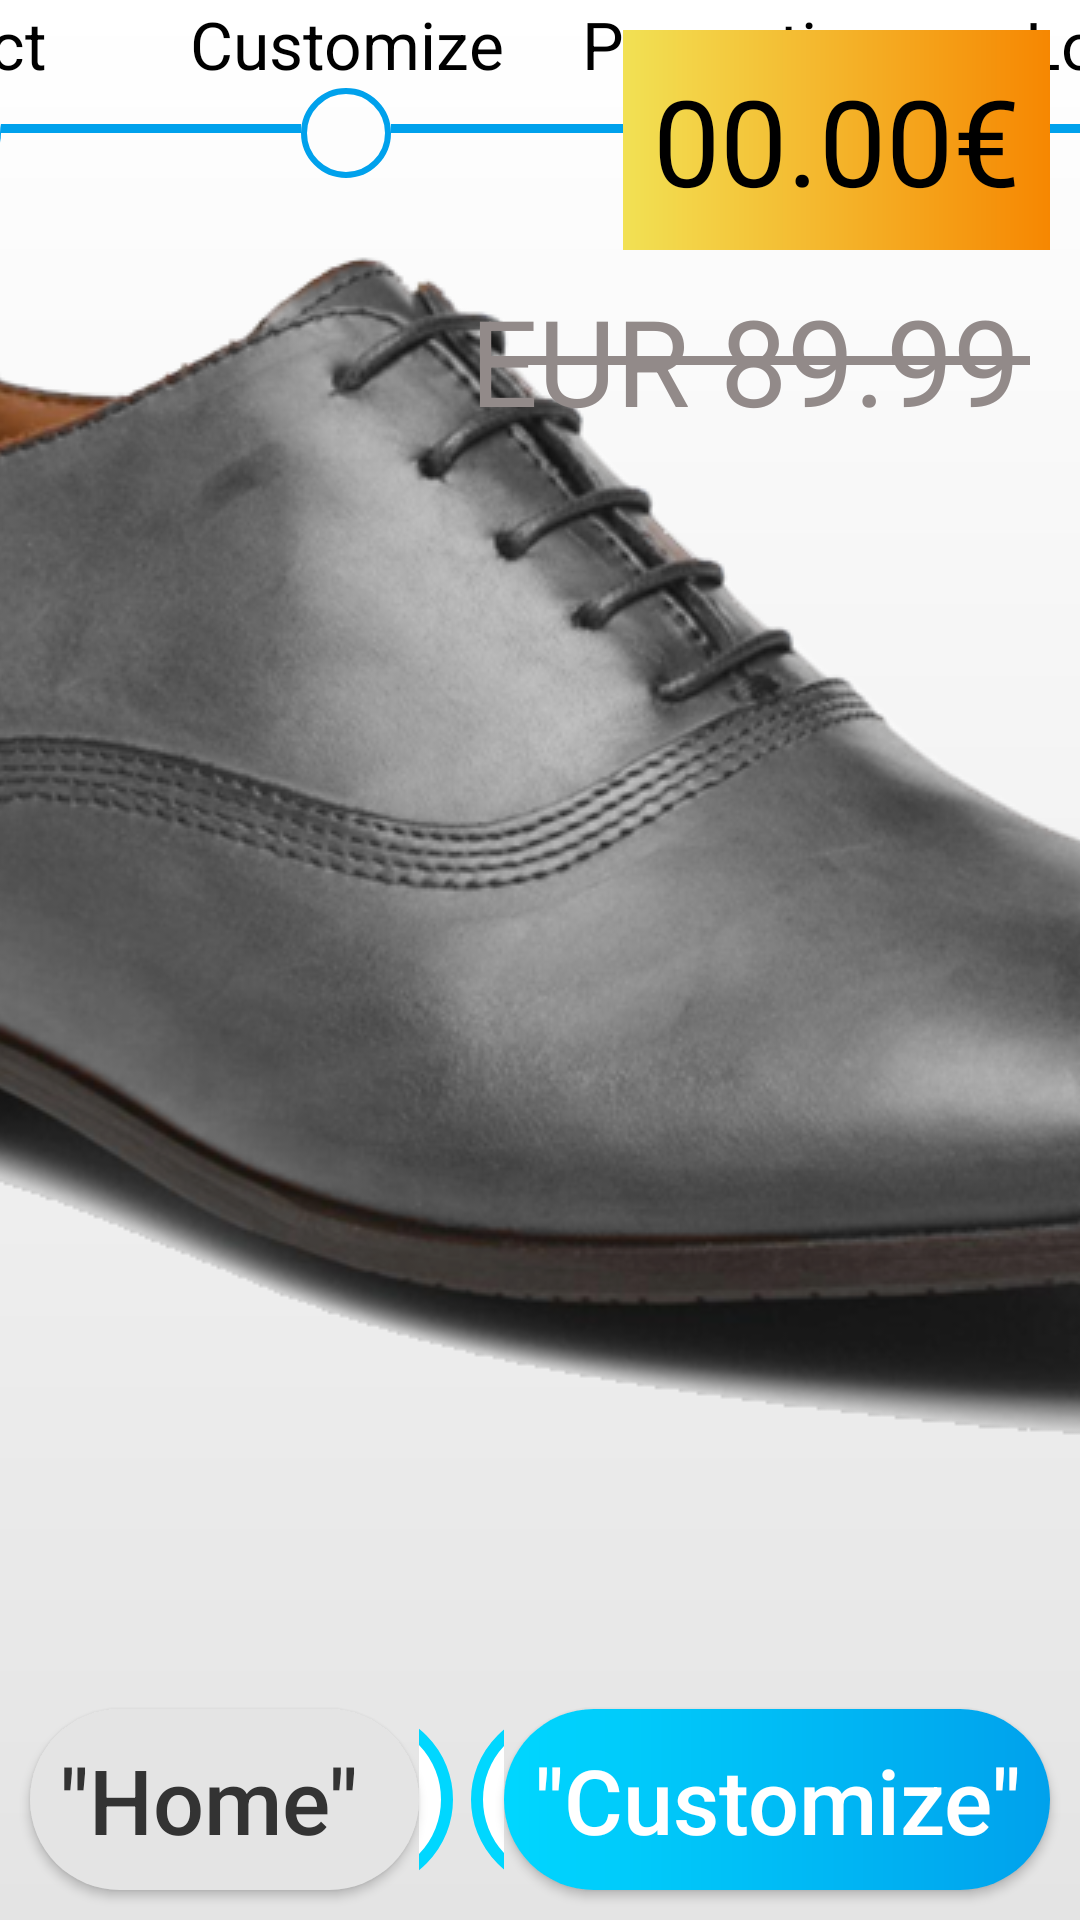

Android layout source for this screen:
<!-- AndroidManifest.xml: application theme ThemeBlue -->
<!-- res/layout/fragment_product_selection.xml -->
<?xml version="1.0" encoding="utf-8"?>
<androidx.constraintlayout.widget.ConstraintLayout xmlns:android="http://schemas.android.com/apk/res/android"
    android:layout_width="match_parent"
    android:layout_height="match_parent"
    android:background="@drawable/ui_grad_white_r0_a90"
    xmlns:app="http://schemas.android.com/apk/res-auto">

    <androidx.constraintlayout.widget.ConstraintLayout
        android:layout_width="520dp"
        android:layout_height="wrap_content"
        app:layout_constraintStart_toStartOf="parent"
        app:layout_constraintEnd_toEndOf="parent"
        app:layout_constraintTop_toTopOf="parent"
        android:orientation="horizontal">

        <TextView
            android:id="@+id/text_dot_select"
            app:layout_constraintStart_toStartOf="parent"
            app:layout_constraintTop_toTopOf="parent"
            android:layout_width="wrap_content"
            android:layout_height="wrap_content"
            android:layout_weight="1"
            android:textSize="22sp"
            android:button="@null"
            android:width="130dp"
            android:textColor="@color/black"
            android:textAlignment="center"
            android:drawableBottom="@drawable/ui_circle_half_blue"
            android:text="@string/select" />

        <View
            android:layout_width="100dp"
            app:layout_constraintStart_toStartOf="@+id/text_dot_select"
            app:layout_constraintEnd_toEndOf="@+id/text_dot_custom"
            app:layout_constraintBottom_toBottomOf="parent"
            android:layout_marginBottom="15sp"
            android:layout_height="3dp"
            android:background="@color/colorSpeechBarDraker" />

        <TextView
            android:id="@+id/text_dot_custom"
            app:layout_constraintStart_toEndOf="@+id/text_dot_select"
            app:layout_constraintTop_toTopOf="parent"
            android:layout_width="wrap_content"
            android:layout_height="wrap_content"
            android:layout_weight="1"
            android:textSize="22sp"
            android:button="@null"
            android:width="130dp"
            android:textAlignment="center"
            android:textColor="@color/black"
            android:drawableBottom="@drawable/ui_circle_half_stroke_blue"
            android:text="@string/customize" />


        <View
            android:layout_width="100dp"
            app:layout_constraintStart_toStartOf="@+id/text_dot_custom"
            app:layout_constraintEnd_toEndOf="@+id/text_dot_promo"
            app:layout_constraintBottom_toBottomOf="parent"
            android:layout_marginBottom="15sp"
            android:layout_height="3dp"
            android:background="@color/colorSpeechBarDraker" />

        <TextView
            android:id="@+id/text_dot_promo"
            app:layout_constraintStart_toEndOf="@+id/text_dot_custom"
            app:layout_constraintTop_toTopOf="parent"
            android:layout_width="wrap_content"
            android:layout_height="wrap_content"
            android:layout_weight="1"
            android:textSize="22sp"
            android:width="130dp"
            android:textColor="@color/black"
            android:textAlignment="center"
            android:drawableBottom="@drawable/ui_circle_half_stroke_blue"
            android:button="@null"
            android:text="@string/promo" />

        <View
            android:layout_width="100dp"
            app:layout_constraintStart_toStartOf="@+id/text_dot_promo"
            app:layout_constraintEnd_toEndOf="@+id/text_dot_locate"
            app:layout_constraintBottom_toBottomOf="parent"
            android:layout_marginBottom="15sp"
            android:layout_height="3dp"
            android:background="@color/colorSpeechBarDraker" />
        <TextView
            android:id="@+id/text_dot_locate"
            app:layout_constraintStart_toEndOf="@+id/text_dot_promo"
            app:layout_constraintTop_toTopOf="parent"
            android:layout_width="wrap_content"
            android:layout_height="wrap_content"
            android:layout_weight="1"
            android:textSize="22sp"
            android:width="130dp"
            android:textColor="@color/black"
            android:textAlignment="center"
            android:drawableBottom="@drawable/ui_circle_half_stroke_blue"
            android:button="@null"
            android:text="@string/locate" />
    </androidx.constraintlayout.widget.ConstraintLayout>

    <ViewSwitcher
        android:id="@+id/image_switcher"
        android:layout_marginTop="20dp"
        android:layout_width="800dp"
        android:layout_height="0dp"
        app:layout_constraintStart_toStartOf="parent"
        app:layout_constraintEnd_toEndOf="parent"
        app:layout_constraintTop_toTopOf="parent"
        app:layout_constraintBottom_toTopOf="@+id/button_home_selection"
        android:inAnimation="@anim/fade_in_500ms"
        android:outAnimation="@anim/fade_out_500ms" >

        <ImageView
            android:id="@+id/image_main"
            android:layout_width="match_parent"
            android:layout_height="wrap_content"
            android:scaleType="fitCenter"
            android:contentDescription="@string/item_name"
            android:src="@drawable/it_dress_man_grey" />

        <ImageView
            android:id="@+id/image_secondary"
            android:layout_width="match_parent"
            android:layout_height="wrap_content"
            android:scaleType="fitCenter"
            android:contentDescription="@string/item_name"
            android:src="@drawable/it_dress_man_red" />
    </ViewSwitcher>

    <TextView
        android:id="@+id/text_price"
        android:layout_width="wrap_content"
        android:layout_height="wrap_content"
        app:layout_constraintEnd_toEndOf="parent"
        app:layout_constraintTop_toTopOf="parent"
        android:textSize="40sp"
        android:textColor="@color/black"
        android:padding="10dp"
        android:background="@drawable/ui_grad_yellow_r0_a0"
        android:layout_margin="10dp"
        android:text="@string/price"/>

    <androidx.constraintlayout.widget.ConstraintLayout
        android:id="@+id/text_price_old"
        app:layout_constraintEnd_toEndOf="parent"
        app:layout_constraintTop_toBottomOf="@+id/text_price"
        android:layout_width="wrap_content"
        android:layout_height="wrap_content">

        <TextView
            android:layout_width="wrap_content"
            android:layout_height="wrap_content"
            app:layout_constraintEnd_toEndOf="parent"
            app:layout_constraintTop_toTopOf="parent"
            android:textSize="40sp"
            android:textColor="@color/product_grey"
            android:padding="10dp"
            android:layout_marginEnd="10dp"
            android:text="@string/price_old"/>

        <View
            android:layout_width="180dp"
            app:layout_constraintStart_toStartOf="@+id/text_price_old"
            app:layout_constraintEnd_toEndOf="@+id/text_price_old"
            app:layout_constraintBottom_toBottomOf="@id/text_price_old"
            app:layout_constraintTop_toTopOf="@id/text_price_old"
            android:layout_height="3dp"
            android:background="@color/product_grey" />
    </androidx.constraintlayout.widget.ConstraintLayout>

    <LinearLayout
        android:layout_width="0dp"
        android:layout_height="0dp"
        android:gravity="center"
        android:orientation="horizontal"
        app:layout_constraintBottom_toBottomOf="@id/button_home_selection"
        app:layout_constraintStart_toEndOf="@id/button_home_selection"
        app:layout_constraintEnd_toStartOf="@id/button_next_selection"
        app:layout_constraintTop_toTopOf="@id/button_home_selection">

        <RadioGroup
            android:id="@+id/gender"
            android:checkedButton="@+id/option1_1"
            android:padding="6dp"
            android:layout_width="280dp"
            android:layout_marginEnd="3dp"
            android:layout_height="match_parent"
            android:background="@drawable/ui_outline_blue"
            android:orientation="horizontal">

            <RadioButton
                android:id="@+id/option1_1"
                android:background="@drawable/ui_widget_background"
                android:layout_width="0dp"
                android:layout_height="match_parent"
                android:layout_weight="1"
                android:button="@null"
                android:gravity="center"
                android:textSize="30sp"
                android:text="@string/woman" />

            <RadioButton
                android:id="@+id/option1_2"
                android:layout_width="0dp"
                android:layout_height="match_parent"
                android:layout_weight="1"
                android:background="@drawable/ui_widget_background"
                android:button="@null"
                android:gravity="center"
                android:textSize="30sp"
                android:text="@string/man"/>
        </RadioGroup>


        <RadioGroup
            android:id="@+id/type"
            android:checkedButton="@+id/option2_2"
            android:padding="6dp"
            android:layout_width="280dp"
            android:layout_height="match_parent"
            android:layout_marginStart="3dp"
            android:background="@drawable/ui_outline_blue"
            android:orientation="horizontal">

            <RadioButton
                android:id="@+id/option2_1"
                android:background="@drawable/ui_widget_background"
                android:layout_width="0dp"
                android:layout_height="match_parent"
                android:layout_weight="1"
                android:button="@null"
                android:gravity="center"
                android:textSize="30sp"
                android:text="@string/dress" />

            <RadioButton
                android:id="@+id/option2_2"
                android:layout_width="0dp"
                android:layout_height="match_parent"
                android:layout_weight="1"
                android:background="@drawable/ui_widget_background"
                android:button="@null"
                android:gravity="center"
                android:textSize="30sp"
                android:text="@string/sport"/>
        </RadioGroup>
    </LinearLayout>

    <Button
        android:id="@+id/button_home_selection"
        android:layout_width="wrap_content"
        android:layout_height="wrap_content"
        android:layout_marginStart="10dp"
        android:layout_marginBottom="10dp"
        android:background="@drawable/ui_white_r30"
        android:backgroundTint="@color/light_gray"
        android:drawableStart="@drawable/ic_back"
        android:padding="10dp"
        android:textAllCaps="false"
        android:paddingStart="10dp"
        android:paddingEnd="20dp"
        android:text="@string/home"
        android:textColor="@color/dark_gray"
        android:textSize="30sp"
        app:layout_constraintBottom_toBottomOf="parent"
        app:layout_constraintStart_toStartOf="parent" />

    <Button
        android:id="@+id/button_next_selection"
        android:layout_width="wrap_content"
        android:layout_height="wrap_content"
        android:layout_marginEnd="10dp"
        android:layout_marginBottom="10dp"
        android:background="@drawable/ui_grad_blue_r30_a0"
        android:drawableEnd="@drawable/ic_forward_white"
        android:padding="10dp"
        android:textAllCaps="false"
        android:paddingEnd="10dp"
        android:text="@string/custom"
        android:textSize="30sp"
        app:layout_constraintBottom_toBottomOf="parent"
        app:layout_constraintEnd_toEndOf="parent" />

</androidx.constraintlayout.widget.ConstraintLayout>
<!-- resources referenced by this layout -->
<resources>
  <color name="black">#000000</color>
  <color name="colorSpeechBarDraker">#00A1EC</color>
  <color name="dark_gray">#333333</color>
  <color name="light_gray">#E4E4E4</color>
  <color name="product_grey">#928A89</color>
  <!-- drawable ui_circle_half_blue (drawable) -->
  <?xml version="1.0" encoding="utf-8"?>
  <shape
      xmlns:android="http://schemas.android.com/apk/res/android">
  
      <gradient
          android:startColor="@color/colorSpeechBar"
          android:endColor="@color/colorSpeechBarDraker"
          />
  
      <corners
          android:radius="20dp"/>
      <size
          android:width="30dp"
          android:height="30dp"/>
  </shape>
  <!-- drawable ui_circle_half_stroke_blue (drawable) -->
  <?xml version="1.0" encoding="utf-8"?>
  <shape
      xmlns:android="http://schemas.android.com/apk/res/android">
  
      <stroke
          android:color="@color/colorSpeechBarDraker"
          android:width="2dp"
          />
  
      <corners
          android:radius="20dp"/>
      <size
          android:width="30dp"
          android:height="30dp"/>
  </shape>
  <!-- drawable ui_grad_blue_r30_a0 (drawable) -->
  <?xml version="1.0" encoding="utf-8"?>
  <shape xmlns:android="http://schemas.android.com/apk/res/android"
      android:shape="rectangle">
      <gradient
          android:startColor="@color/colorSpeechBar"
          android:endColor="@color/colorSpeechBarDraker"
          android:angle="0"
          />
      <corners android:radius="30dp" />
  </shape>
  <!-- drawable ui_grad_white_r0_a90 (drawable) -->
  <?xml version="1.0" encoding="utf-8"?>
  <shape xmlns:android="http://schemas.android.com/apk/res/android"
      android:shape="rectangle">
      <gradient
          android:startColor="@color/background_image"
          android:endColor="@color/white"
          android:angle="90"
          />
  </shape>
  <!-- drawable ui_grad_yellow_r0_a0 (drawable) -->
  <?xml version="1.0" encoding="utf-8"?>
  <shape xmlns:android="http://schemas.android.com/apk/res/android"
      android:shape="rectangle">
      <gradient
          android:startColor="@color/colorYellowlight"
          android:endColor="@color/colorYellowDark"
          android:angle="0"
          />
      <corners android:radius="0dp" />
  </shape>
  <!-- drawable ui_outline_blue (drawable) -->
  <shape xmlns:android="http://schemas.android.com/apk/res/android"
      android:shape="rectangle">
      <corners android:radius="30dp" />
      <solid android:color="@color/white" />
      <stroke
          android:width="4dp"
          android:color="@color/colorSpeechBar" />
  </shape>
  <!-- drawable ui_white_r30 (drawable) -->
  <?xml version="1.0" encoding="utf-8"?>
  <shape xmlns:android="http://schemas.android.com/apk/res/android">
      <solid android:color="?android:colorBackground" />
      <corners android:radius="30dp" />
  </shape>
  <string name="custom">\"Customize\"</string>
  <string name="customize">Customize</string>
  <string name="dress">\"Dress\"</string>
  <string name="home">\"Home\"</string>
  <string name="item_name">item name</string>
  <string name="locate">Locate</string>
  <string name="man">\"Man\"</string>
  <string name="price">00.00€</string>
  <string name="price_old">EUR 89.99</string>
  <string name="promo">Promotion</string>
  <string name="select">Select</string>
  <string name="sport">\"Sport\"</string>
  <string name="woman">\"Woman\"</string>
  <color name="colorSpeechBar">#00d7ff</color>
  <color name="background_image">#E4E4E4</color>
  <color name="white">#FFFFFF</color>
  <color name="colorYellowlight">#F2E154</color>
  <color name="colorYellowDark">#F68701</color>
  <color name="grey_background">#CCFFFFFF</color>
  <color name="transparent">#00000000</color>
  <color name="blue_vibrant">#0A54D1</color>
  <color name="blue_dark">#093179</color>
  <color name="blue_almost_white">#6694E2</color>
  <color name="blue">#0C42A0</color>
  <color name="blue_almost_black">#07255C</color>
</resources>
